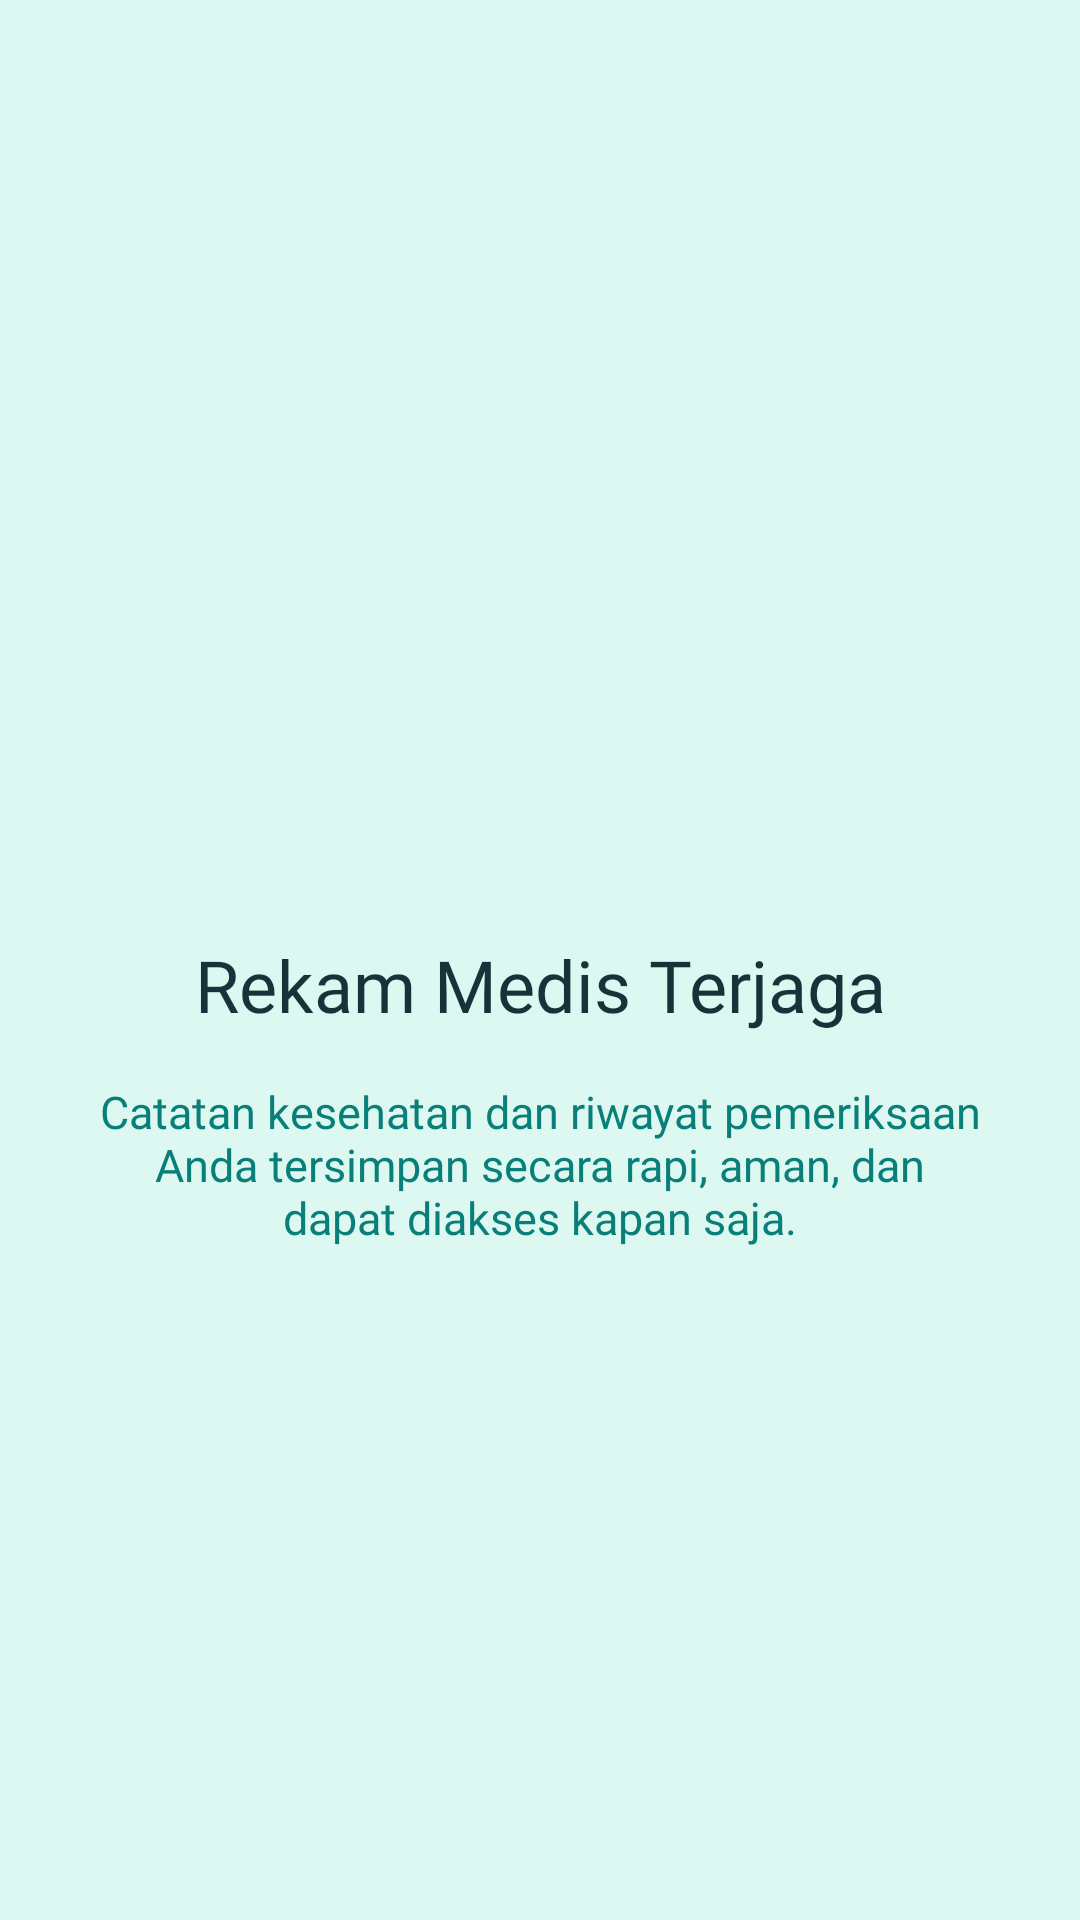

Android layout source for this screen:
<!-- AndroidManifest.xml: application theme Theme.Projek_Zhafran -->
<!-- res/layout/fragment_tutorial2.xml -->
<?xml version="1.0" encoding="utf-8"?>
<androidx.constraintlayout.widget.ConstraintLayout xmlns:android="http://schemas.android.com/apk/res/android"
    xmlns:app="http://schemas.android.com/apk/res-auto"
    xmlns:tools="http://schemas.android.com/tools"
    android:layout_width="match_parent"
    android:layout_height="match_parent"
    android:background="@color/soft_mint"
    android:padding="32dp"
    tools:context=".Tutorial2Fragment">

    <ImageView
        android:id="@+id/imgTutorial2"
        android:layout_width="140dp"
        android:layout_height="140dp"
        android:layout_marginTop="100dp"
        android:contentDescription="Tutorial 2 Image"
        android:src="@drawable/healthcare"
        app:layout_constraintEnd_toEndOf="parent"
        app:layout_constraintStart_toStartOf="parent"
        app:layout_constraintTop_toTopOf="parent" />

    <TextView
        android:id="@+id/tvTitle2"
        android:layout_width="wrap_content"
        android:layout_height="wrap_content"
        android:layout_marginTop="40dp"
        android:fontFamily="@font/inter_bold"
        android:gravity="center"
        android:text="Rekam Medis Terjaga"
        android:textColor="@color/dark_navy"
        android:textSize="24sp"
        app:layout_constraintEnd_toEndOf="parent"
        app:layout_constraintStart_toStartOf="parent"
        app:layout_constraintTop_toBottomOf="@+id/imgTutorial2" />

    <TextView
        android:id="@+id/tvDesc2"
        android:layout_width="0dp"
        android:layout_height="wrap_content"
        android:layout_marginTop="16dp"
        android:fontFamily="@font/inter_regular"
        android:gravity="center"
        android:text="Catatan kesehatan dan riwayat pemeriksaan Anda tersimpan secara rapi, aman, dan dapat diakses kapan saja."
        android:textColor="@color/dark_teal"
        android:textSize="15sp"
        app:layout_constraintEnd_toEndOf="parent"
        app:layout_constraintStart_toStartOf="parent"
        app:layout_constraintTop_toBottomOf="@+id/tvTitle2" />

</androidx.constraintlayout.widget.ConstraintLayout>
<!-- resources referenced by this layout -->
<resources>
  <color name="dark_navy">#16333A</color>
  <color name="dark_teal">#087F78</color>
  <color name="soft_mint">#DDF7F1</color>
  <style name="Theme.Projek_Zhafran" parent="Base.Theme.Projek_Zhafran" />
  <style name="Base.Theme.Projek_Zhafran" parent="Theme.Material3.DayNight.NoActionBar">
          
          <item name="colorPrimary">@color/primary_teal</item>
          <item name="colorOnPrimary">@color/white</item>
          <item name="colorContainer">@color/soft_mint</item>
          <item name="android:statusBarColor">@color/dark_teal</item>
      </style>
  <color name="primary_teal">#0F9D91</color>
  <color name="white">#FFFFFF</color>
</resources>
